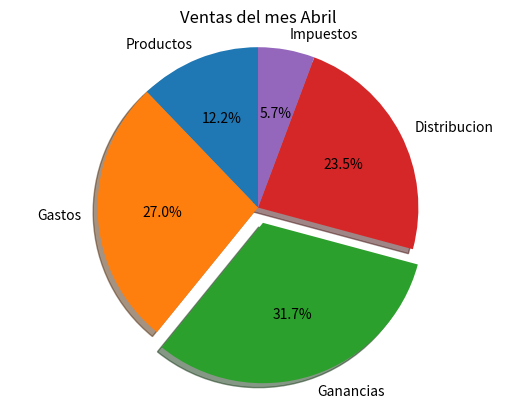

Write Python code to recreate this figure.
import matplotlib.pyplot as plt
labels = 'Productos', 'Gastos','Ganancias' , 'Distribucion', 'Impuestos'
sizes = [2075,4595,5396,4000,972]
explode = (0, 0, 0.1, 0, 0)  # only "explode" the 2nd slice (i.e. 'Hogs')

fig1, ax1 = plt.subplots()

ax1.pie(sizes, explode=explode, labels=labels, autopct='%0.1f%%',
        shadow=True, startangle=90   )

ax1.axis('equal')  

plt.title("Ventas del mes Abril")
plt.show()